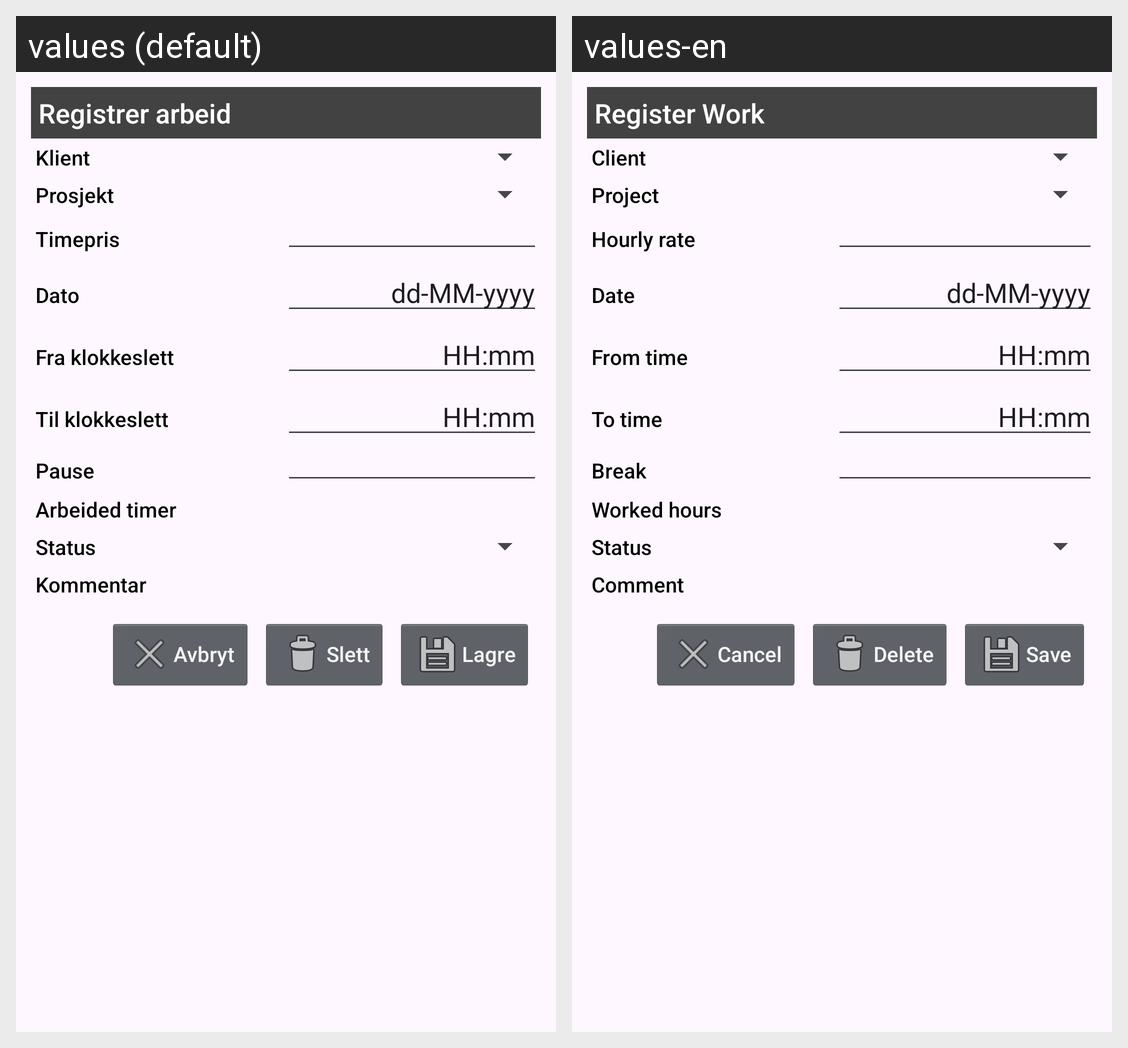

Translations of the strings shown on this Android screen, per locale in the grid:
Android screen res/layout/fragment_timesheet_register_work.xml rendered under 2 locales, left to right: values (default), values-en. Device: Nexus 5 (rendered at 1080×1920; each locale shown at half size, 540×960, under a caption strip naming it); theme AppTheme.
Strings drawn on this screen, with the default value and each locale's value (text and hints the layout hard-codes, and strings that could not be matched under every locale, appear in the picture but are not listed):

title_register_work
  values: Registrer arbeid
  values-en: Register Work

lbl_client
  values: Klient
  values-en: Client

lbl_project
  values: Prosjekt
  values-en: Project

lbl_hourly_rate
  values: Timepris
  values-en: Hourly rate

lbl_workday_date
  values: Dato
  values-en: Date

dd_mm_yyyy
  values: dd-MM-yyyy
  values-en: dd-MM-yyyy

lbl_from_time
  values: Fra klokkeslett
  values-en: From time

hh_mm
  values: HH:mm
  values-en: HH:mm

lbl_to_time
  values: Til klokkeslett
  values-en: To time

lbl_break
  values: Pause
  values-en: Break

lbl_worked_hours
  values: Arbeided timer
  values-en: Worked hours

lbl_status
  values: Status
  values-en: Status

lbl_comment
  values: Kommentar
  values-en: Comment

btn_save
  values: Lagre
  values-en: Save

btn_delete
  values: Slett
  values-en: Delete

btn_cancel
  values: Avbryt
  values-en: Cancel
